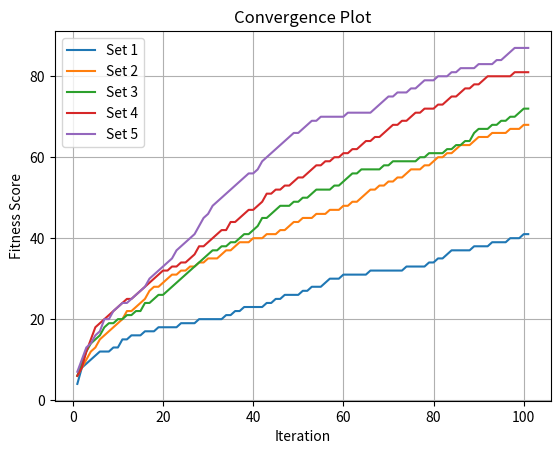
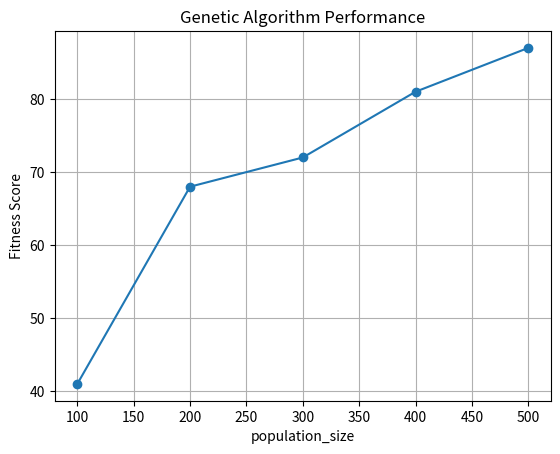

Source code (Python) for these figures, in order:
import random
import string
import matplotlib.pyplot as plt
from dataclasses import dataclass
import argparse
import json
import os

CHARACTERS = string.ascii_letters + string.digits + string.punctuation

def load_config_from_json(filepath):
    """
    Load GAConfig from a JSON file.

    Args:
        filepath (str): The path to the JSON file containing the configuration.

    Returns:
        GAConfig: The GAConfig object with the loaded configuration.
    """
    with open(filepath, 'r') as file:
        data = json.load(file)
    return GAConfig(**data)

@dataclass
class GAConfig:
    population_size: int
    iterations: int
    elitism: int
    crossover_num: int
    random_generated_candidate_num: int
    mutation_rate: float

def generate_random_string(length):
    """
    Generate a random string of a given length.

    Args:
        length (int): The length of the string to generate.

    Returns:
        str: The generated random string.
    """
    return ''.join(random.choice(CHARACTERS) for _ in range(length))

def fitness_function(candidate, target):
    """
    Calculate the fitness score of a candidate string compared to the target string.

    Args:
        candidate (str): The candidate string.
        target (str): The target string.

    Returns:
        int: The fitness score indicating the number of matching characters.
    """
    return sum(1 for a, b in zip(candidate, target) if a == b)

def select_parents(population, num_parents, test_string):
    """
    Select the top candidates (parents) from the population based on fitness scores.

    Args:
        population (list of str): The population of candidate strings.
        num_parents (int): The number of parents to select.
        test_string (str): The target string.

    Returns:
        list of str: The selected parent strings.
    """
    fitness_scores = [fitness_function(individual, test_string) for individual in population]
    parents = sorted(zip(population, fitness_scores), key=lambda x: x[1], reverse=True)[:num_parents]
    return [p[0] for p in parents]

def crossover(parent1, parent2):
    """
    Perform a crossover between two parent strings to create an offspring.

    Args:
        parent1 (str): The first parent string.
        parent2 (str): The second parent string.

    Returns:
        str: The offspring string resulting from the crossover.
    """
    crossover_point = random.randint(0, len(parent1) - 1)
    return parent1[:crossover_point] + parent2[crossover_point:]

def mutate(candidate, mutation_rate):
    """
    Mutate a candidate string based on the mutation rate.

    Args:
        candidate (str): The candidate string.
        mutation_rate (float): The mutation rate.

    Returns:
        str: The mutated candidate string.
    """
    candidate_list = list(candidate)
    for i in range(len(candidate_list)):
        if random.random() < mutation_rate:
            candidate_list[i] = random.choice(CHARACTERS)
    return ''.join(candidate_list)

def log_results(filepath, config, test_string, best_solution, fitness_score):
    """
    Log the GAConfig settings, test string, best solution, and its fitness score to a file.

    Args:
        filepath (str): The path to the log file.
        config (GAConfig): The configuration for the genetic algorithm.
        test_string (str): The target string.
        best_solution (str): The best solution found by the genetic algorithm.
        fitness_score (int): The fitness score of the best solution.
    """
    with open(filepath, 'a') as file:
        file.write(f"GAConfig: {config}\n")
        file.write(f"Test string: {test_string}\n")
        file.write(f"Best solution: {best_solution}\n")
        file.write(f"Fitness score: {fitness_score}\n\n")

def genetic_algorithm(test_string, config, log_filepath):
    """
    Run the genetic algorithm to find the best solution for the target string.

    Args:
        test_string (str): The target string.
        config (GAConfig): The configuration for the genetic algorithm.
        log_filepath (str): The path to the log file.

    Returns:
        str: The best solution found by the genetic algorithm.
        list of int: The best fitness score per iteration.
    """
    population = [generate_random_string(len(test_string)) for _ in range(config.population_size)]
    best_fitness_per_iteration = []
    for i in range(config.iterations):
        best_candidates = select_parents(population, config.elitism, test_string)

        next_population = best_candidates[:]
        generated_candidates = [generate_random_string(len(test_string)) for _ in range(config.random_generated_candidate_num)]
        next_population.extend(generated_candidates)
        
        while len(next_population) < config.population_size:
            parents = random.sample(best_candidates, 2)
            for _ in range(config.crossover_num):
                if len(next_population) < config.population_size:
                    offspring = crossover(parents[0], parents[1])
                    offspring = mutate(offspring, config.mutation_rate)
                    next_population.append(offspring)
        
        population = next_population
        current_best_solution = max(population, key=lambda x: fitness_function(x, test_string))
        best_fitness_per_iteration.append(fitness_function(current_best_solution, test_string))
        if fitness_function(current_best_solution, test_string) == len(test_string):
            print("Perfect solution found in " + str(i) + ". iteration")
            log_results(log_filepath, config, test_string, current_best_solution, len(test_string))
            return current_best_solution, best_fitness_per_iteration

    best_solution = max(population, key=lambda x: fitness_function(x, test_string))
    fitness_score = fitness_function(best_solution, test_string)
    log_results(log_filepath, config, test_string, best_solution, fitness_score)
    best_fitness_per_iteration.append(fitness_score)
    return best_solution, best_fitness_per_iteration

def generate_plot(results, param_for_graph):
    """
    Generate and display a plot of the genetic algorithm performance.

    Args:
        results (list of dict): The results containing parameter values and fitness scores.
        param_for_graph (str): The parameter to be plotted on the x-axis.
    """
    param_values = [result[param_for_graph] for result in results]
    fitness_scores = [result["fitness_score"] for result in results]
    
    # Assuming only one param is different at a time between populations
    if param_for_graph == "string_length":
        fitness_scores = [score / length for score, length in zip(fitness_scores, param_values)]
        plt.ylabel('Fitness Score / String Length')
    else:
        plt.ylabel('Fitness Score')

    plt.plot(param_values, fitness_scores, marker='o')
    plt.xlabel(param_for_graph)
    plt.title('Genetic Algorithm Performance')
    plt.grid(True)
    plt.show()

def dict_to_gaconfig(config_dict):
    """
    Convert a dictionary to a GAConfig object, excluding the 'string_length' key if present.

    Args:
        config_dict (dict): The dictionary containing configuration parameters.

    Returns:
        GAConfig: The GAConfig object created from the dictionary.
    """
    config_dict_copy = config_dict.copy()
    config_dict_copy.pop('string_length', None)
    return GAConfig(**config_dict_copy)

def main(use_single_string):
    """
    Main function to run the genetic algorithm or generate a performance plot.

    Args:
        use_single_string (bool): Flag to indicate if a single string configuration should be used.
    """
    log_filepath = 'log.txt'
    if os.path.exists(log_filepath):
        os.remove(log_filepath)

    if use_single_string:
        string_length = 100
        test_string = generate_random_string(string_length)
        print("Test string is: " + test_string)
        config = load_config_from_json('single_string_config.json')
        best_solution, best_fitness_per_iteration = genetic_algorithm(test_string, config, log_filepath)
        print("Best solution:", best_solution)
        print("Fitness score:", fitness_function(best_solution, test_string))

        plt.plot(range(1, len(best_fitness_per_iteration) + 1), best_fitness_per_iteration, label="Single String")
        plt.xlabel('Iteration')
        plt.ylabel('Fitness Score')
        plt.title('Convergence Plot for Single String')
        plt.grid(True)
        plt.legend()
        plt.show()
    else:
        # Use a parameter of the following to create a graph: 
        # string_length population_size iterations elitism crossover_num random_generated_candidate_num mutation_rate
        param_for_graph = "population_size"
        parameter_sets = [
            {"string_length": 100, "population_size": 100, "iterations": 100, "elitism": 20, "crossover_num": 2, "random_generated_candidate_num": 10, "mutation_rate": 0.01},
            {"string_length": 100, "population_size": 200, "iterations": 100, "elitism": 20, "crossover_num": 2, "random_generated_candidate_num": 10, "mutation_rate": 0.01},
            {"string_length": 100, "population_size": 300, "iterations": 100, "elitism": 20, "crossover_num": 2, "random_generated_candidate_num": 10, "mutation_rate": 0.01},
            {"string_length": 100, "population_size": 400, "iterations": 100, "elitism": 20, "crossover_num": 2, "random_generated_candidate_num": 10, "mutation_rate": 0.01},
            {"string_length": 100, "population_size": 500, "iterations": 100, "elitism": 20, "crossover_num": 2, "random_generated_candidate_num": 10, "mutation_rate": 0.01},
        ]

        results = []

        all_iterations = []
        all_fitness_scores = []

        for idx, params in enumerate(parameter_sets, 1):  # Start index from 1
            string_length = params["string_length"]
            test_string = generate_random_string(string_length)
            config = dict_to_gaconfig(params)

            best_solution, best_fitness_per_iteration = genetic_algorithm(test_string, config, log_filepath)
            fitness_score = fitness_function(best_solution, test_string)
            results.append({param_for_graph: params[param_for_graph], "fitness_score": fitness_score})

            all_iterations.append(range(1, len(best_fitness_per_iteration) + 1))
            all_fitness_scores.append(best_fitness_per_iteration)

        for idx, (iterations, fitness_scores) in enumerate(zip(all_iterations, all_fitness_scores), 1):  # Start index from 1
            plt.plot(iterations, fitness_scores, label=f"Set {idx}")
        
        plt.xlabel('Iteration')
        plt.ylabel('Fitness Score')
        plt.title('Convergence Plot')
        plt.grid(True)
        plt.legend()
        plt.show()

        generate_plot(results, param_for_graph)


parser = argparse.ArgumentParser(description='Use single string?')
parser.add_argument('--single', action='store_true')
args = parser.parse_args()
main(use_single_string=args.single)
